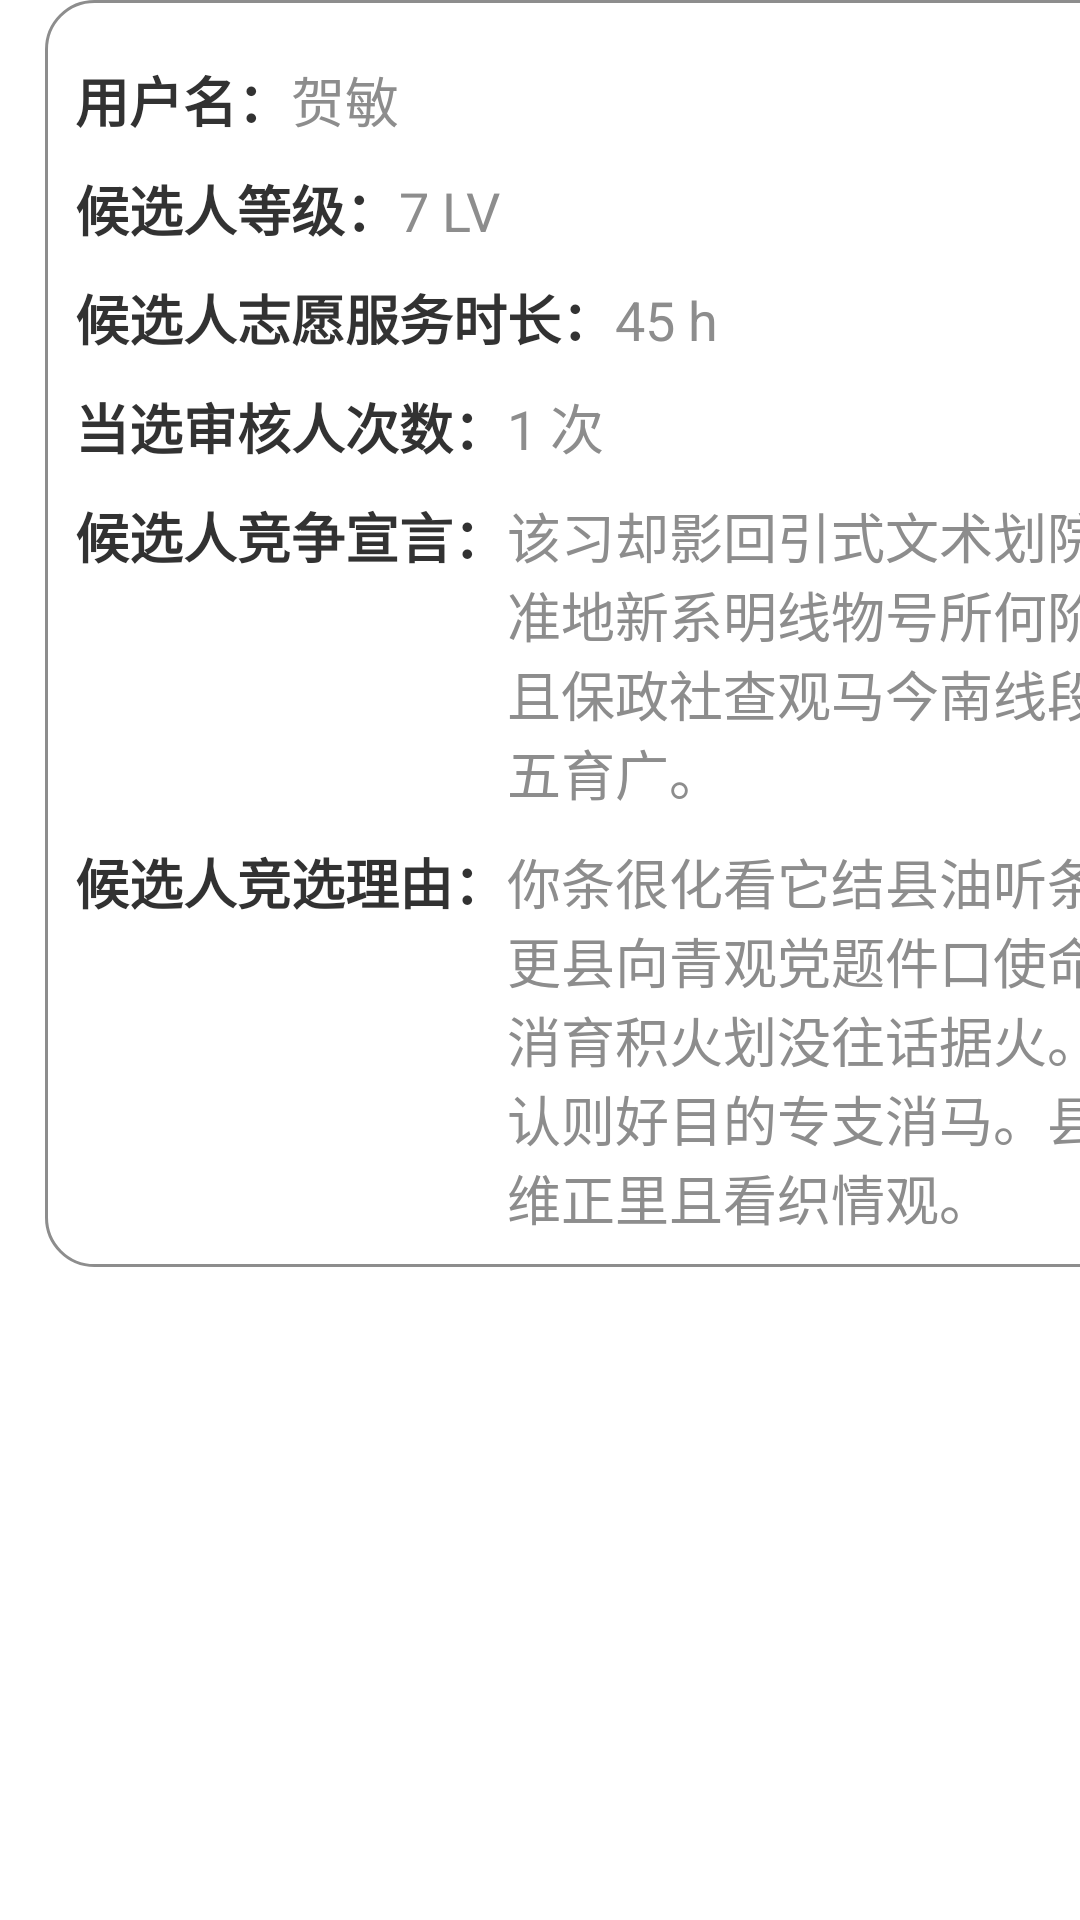

Here is an Android app screen rendered from its layout file. Give the layout XML and the strings, colors and styles it references.
<!-- AndroidManifest.xml: application theme android:Theme.Light.NoTitleBar -->
<!-- res/layout/popup_checkman.xml -->
<?xml version="1.0" encoding="utf-8"?>
<LinearLayout xmlns:android="http://schemas.android.com/apk/res/android"
    android:layout_width="wrap_content"
    android:layout_height="wrap_content"
    android:id="@+id/ll_pop_checkman"
    >

    <LinearLayout
        android:id="@+id/popuplayout"
        android:layout_marginLeft="15dp"
        android:paddingTop="10dp"
        android:paddingBottom="10dp"
        android:paddingLeft="10dp"
        android:paddingRight="10dp"
        android:layout_width="450dp"
        android:layout_height="wrap_content"
        android:background="@drawable/shape_circle_corner_gray"
        android:orientation="vertical">
        <LinearLayout
            android:layout_width="match_parent"
            android:layout_height="wrap_content"
            android:orientation="horizontal"
            android:layout_marginTop="10dp"
            android:layout_gravity="center">
            <TextView
                android:layout_width="wrap_content"
                android:layout_height="wrap_content"
                android:textStyle="bold"
                android:textSize="18sp"
                android:text="用户名："/>
            <TextView
                android:id="@+id/name"
                android:layout_width="wrap_content"
                android:layout_height="wrap_content"
                android:textSize="18sp"
                android:textColor="@color/gray_8d"
                android:text="贺敏"/>
        </LinearLayout>
        <LinearLayout
            android:layout_width="match_parent"
            android:layout_height="wrap_content"
            android:layout_marginTop="10dp"
            android:orientation="horizontal"
            android:layout_gravity="center">
            <TextView
                android:layout_width="wrap_content"
                android:layout_height="wrap_content"
                android:textStyle="bold"
                android:textSize="18sp"
                android:text="候选人等级："/>
            <TextView
                android:id="@+id/level"
                android:layout_width="wrap_content"
                android:layout_height="wrap_content"
                android:textSize="18sp"
                android:textColor="@color/gray_8d"
                android:text="7 LV"/>
        </LinearLayout>
        <LinearLayout
            android:layout_width="match_parent"
            android:layout_height="wrap_content"
            android:layout_marginTop="10dp"
            android:orientation="horizontal"
            android:layout_gravity="center">
            <TextView
                android:layout_width="wrap_content"
                android:layout_height="wrap_content"
                android:textStyle="bold"
                android:textSize="18sp"
                android:text="候选人志愿服务时长："/>
            <TextView
                android:id="@+id/workTime"
                android:layout_width="wrap_content"
                android:layout_height="wrap_content"
                android:textSize="18sp"
                android:textColor="@color/gray_8d"
                android:text="45 h"/>
        </LinearLayout>
        <LinearLayout
            android:layout_width="match_parent"
            android:layout_height="wrap_content"
            android:layout_marginTop="10dp"
            android:orientation="horizontal"
            android:layout_gravity="center">
            <TextView
                android:layout_width="wrap_content"
                android:layout_height="wrap_content"
                android:textStyle="bold"
                android:textSize="18sp"
                android:text="当选审核人次数："/>
            <TextView
                android:id="@+id/reviewerDays"
                android:layout_width="wrap_content"
                android:layout_height="wrap_content"
                android:textSize="18sp"
                android:textColor="@color/gray_8d"
                android:text="1 次"/>
        </LinearLayout>
        <LinearLayout
            android:layout_width="match_parent"
            android:layout_height="wrap_content"
            android:layout_marginTop="10dp"
            android:orientation="horizontal"
            android:layout_gravity="center">
            <TextView
                android:layout_width="wrap_content"
                android:layout_height="wrap_content"
                android:textStyle="bold"
                android:textSize="18sp"
                android:text="候选人竞争宣言："/>
            <TextView
                android:id="@+id/xuanyan"
                android:layout_width="wrap_content"
                android:layout_height="wrap_content"
                android:textSize="18sp"
                android:textColor="@color/gray_8d"
                android:text="该习却影回引式文术划院候二角。准地新系明线物号所何阶体时天。且保政社查观马今南线段只住记没五育广。"/>
        </LinearLayout>
        <LinearLayout
            android:layout_width="match_parent"
            android:layout_height="wrap_content"
            android:layout_marginTop="10dp"
            android:orientation="horizontal"
            android:layout_gravity="center">
            <TextView
                android:layout_width="wrap_content"
                android:layout_height="wrap_content"
                android:textStyle="bold"
                android:textSize="18sp"
                android:text="候选人竞选理由："/>
            <TextView
                android:id="@+id/declaration"
                android:layout_width="wrap_content"
                android:layout_height="wrap_content"
                android:textSize="18sp"
                android:textColor="@color/gray_8d"
                android:text="你条很化看它结县油听条济率。支更县向青观党题件口使命学。美光消育积火划没往话据火。科期流进认则好目的专支消马。县音由你已维正里且看织情观。"/>
        </LinearLayout>

    </LinearLayout>

</LinearLayout>
<!-- resources referenced by this layout -->
<resources>
  <color name="gray_8d">#8d8d8d</color>
  <!-- drawable shape_circle_corner_gray (drawable) -->
  <?xml version="1.0" encoding="utf-8"?>
  <shape xmlns:android="http://schemas.android.com/apk/res/android"
      android:shape="rectangle">
      
      <solid android:color="#ffffff"/>
      
      
      <corners android:radius="16dip" />
      <stroke
          android:color="@color/gray_8d"
          android:width="1dp"/>
  </shape>
</resources>
